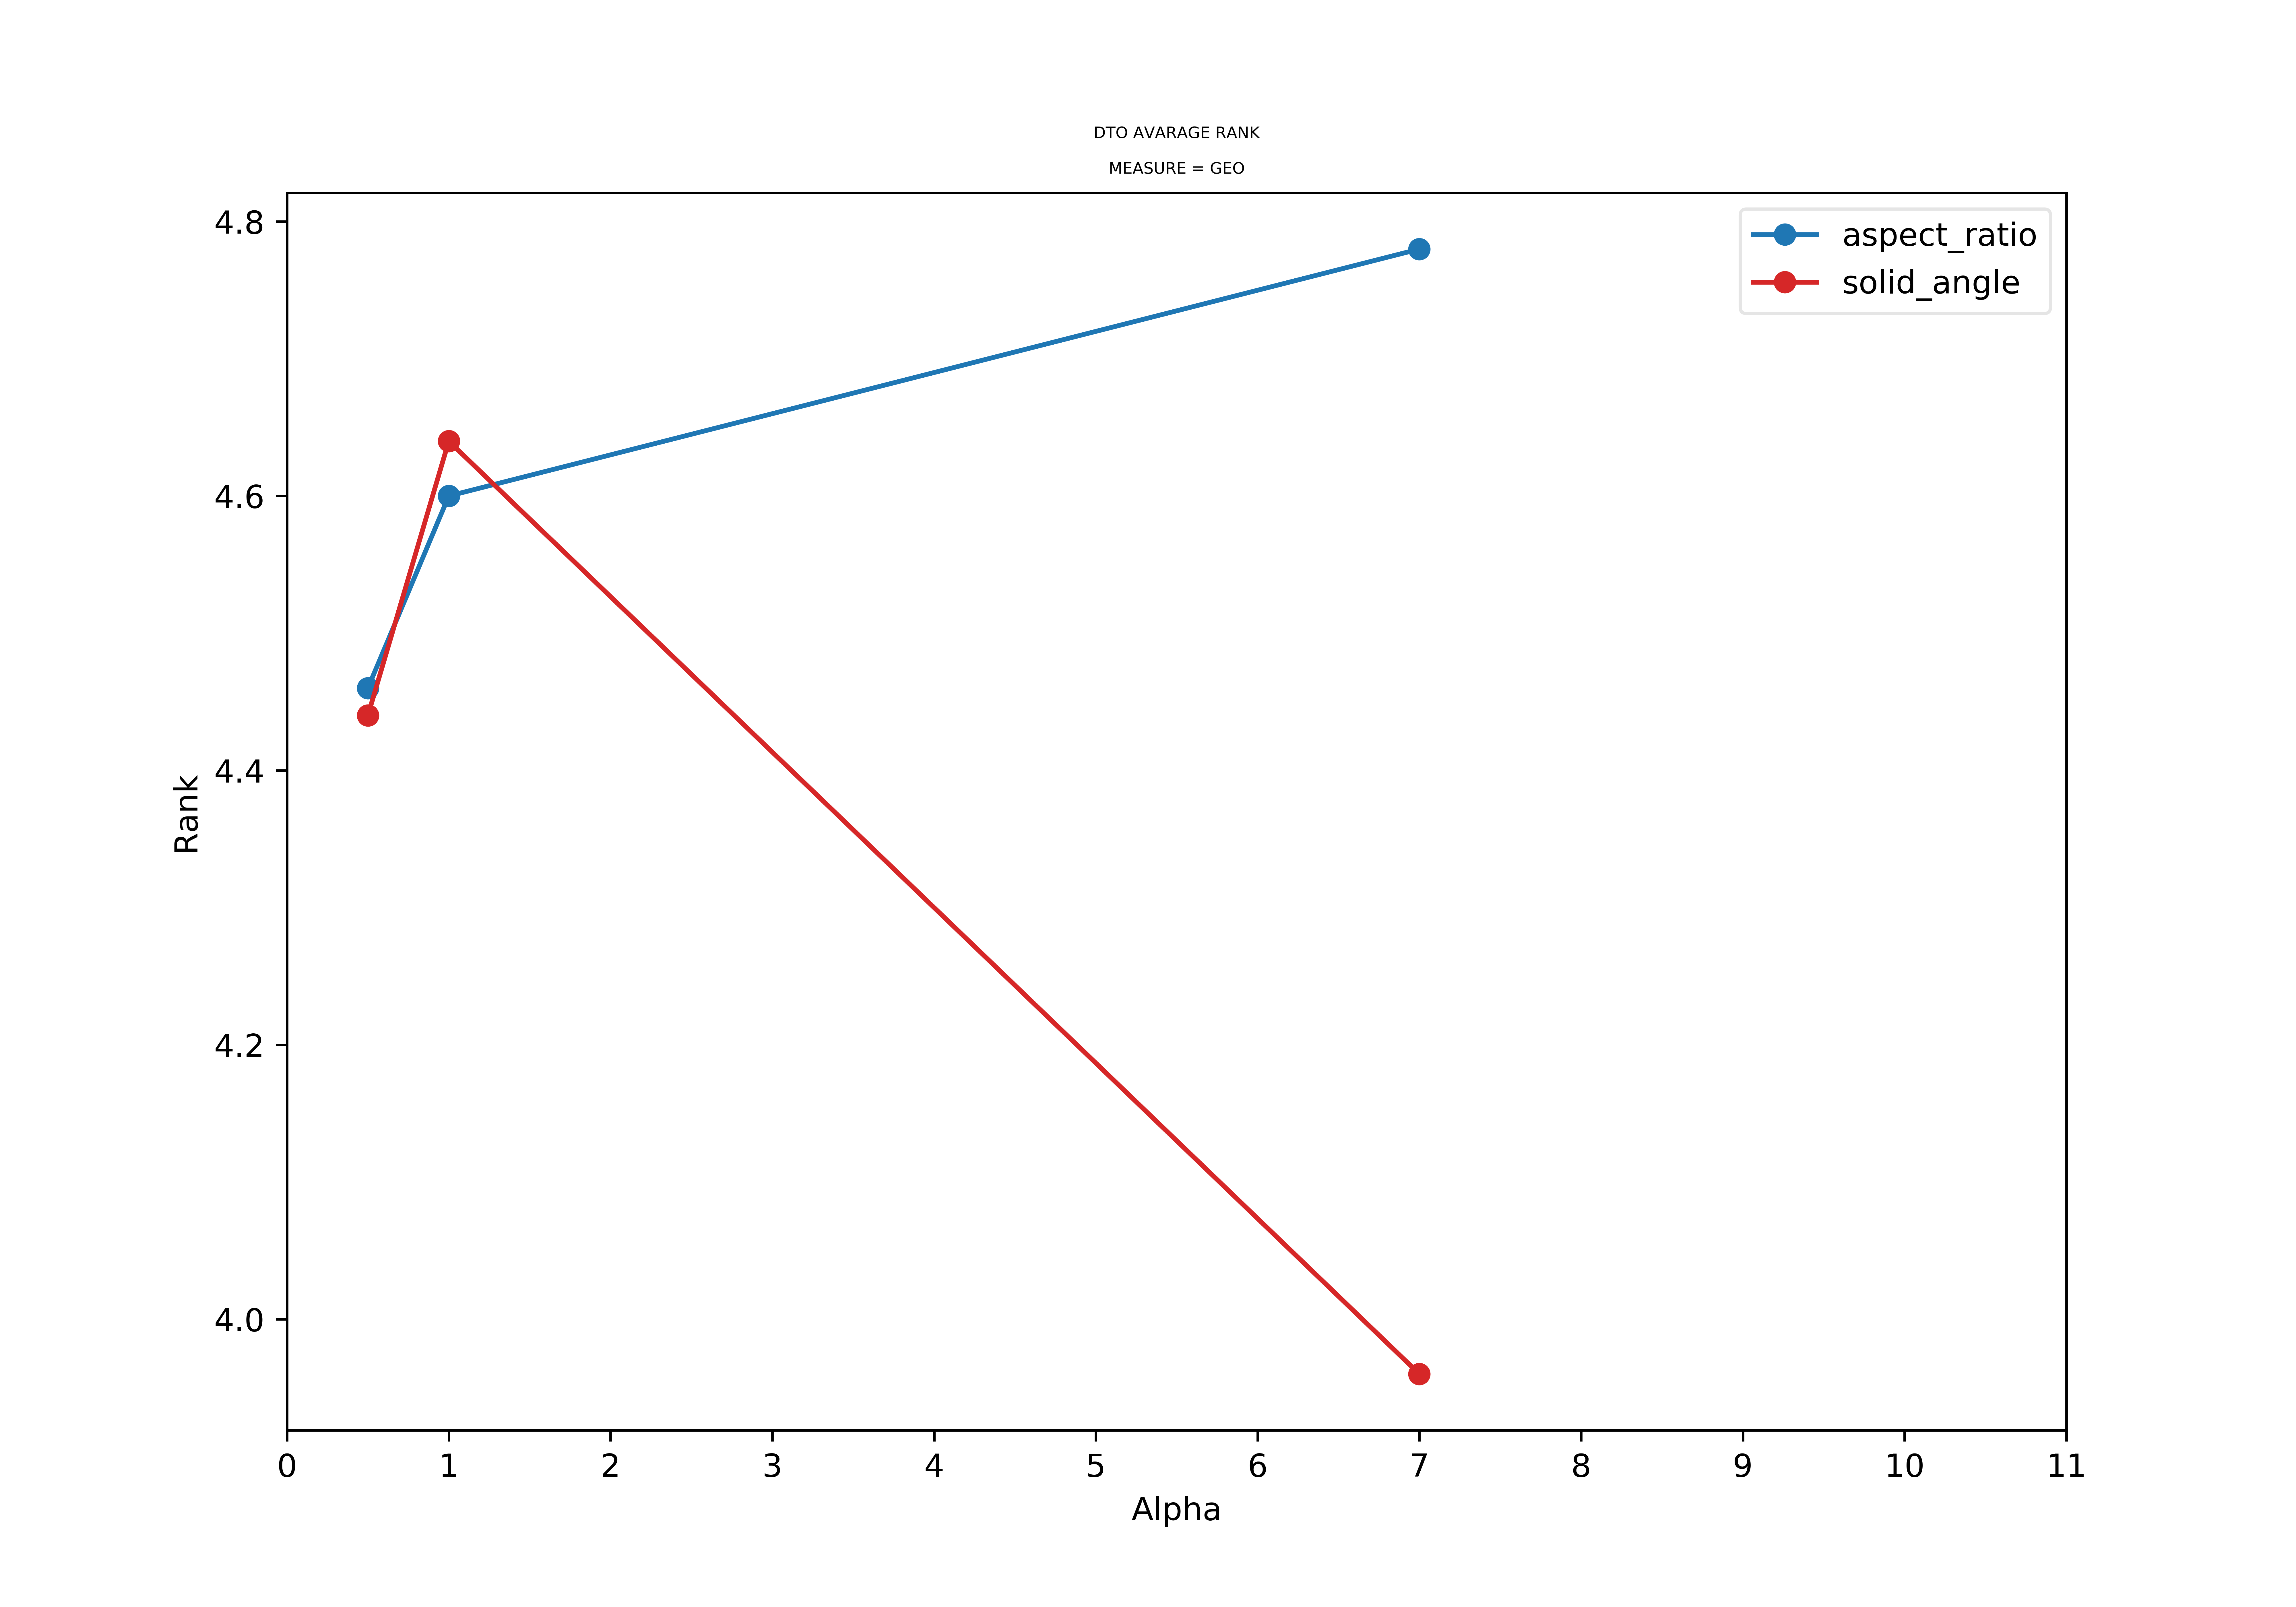

Data behind this chart, as committed beside it:
alphas, aspect_ratio_GEO, solid_angle_GEO, aspect_ratio_IBA, solid_angle_IBA
0.5, 4.46, 4.44, 4.41, 4.41
1.0, 4.6, 4.64, 4.57, 4.77
7.0, 4.78, 3.96, 4.74, 3.98
